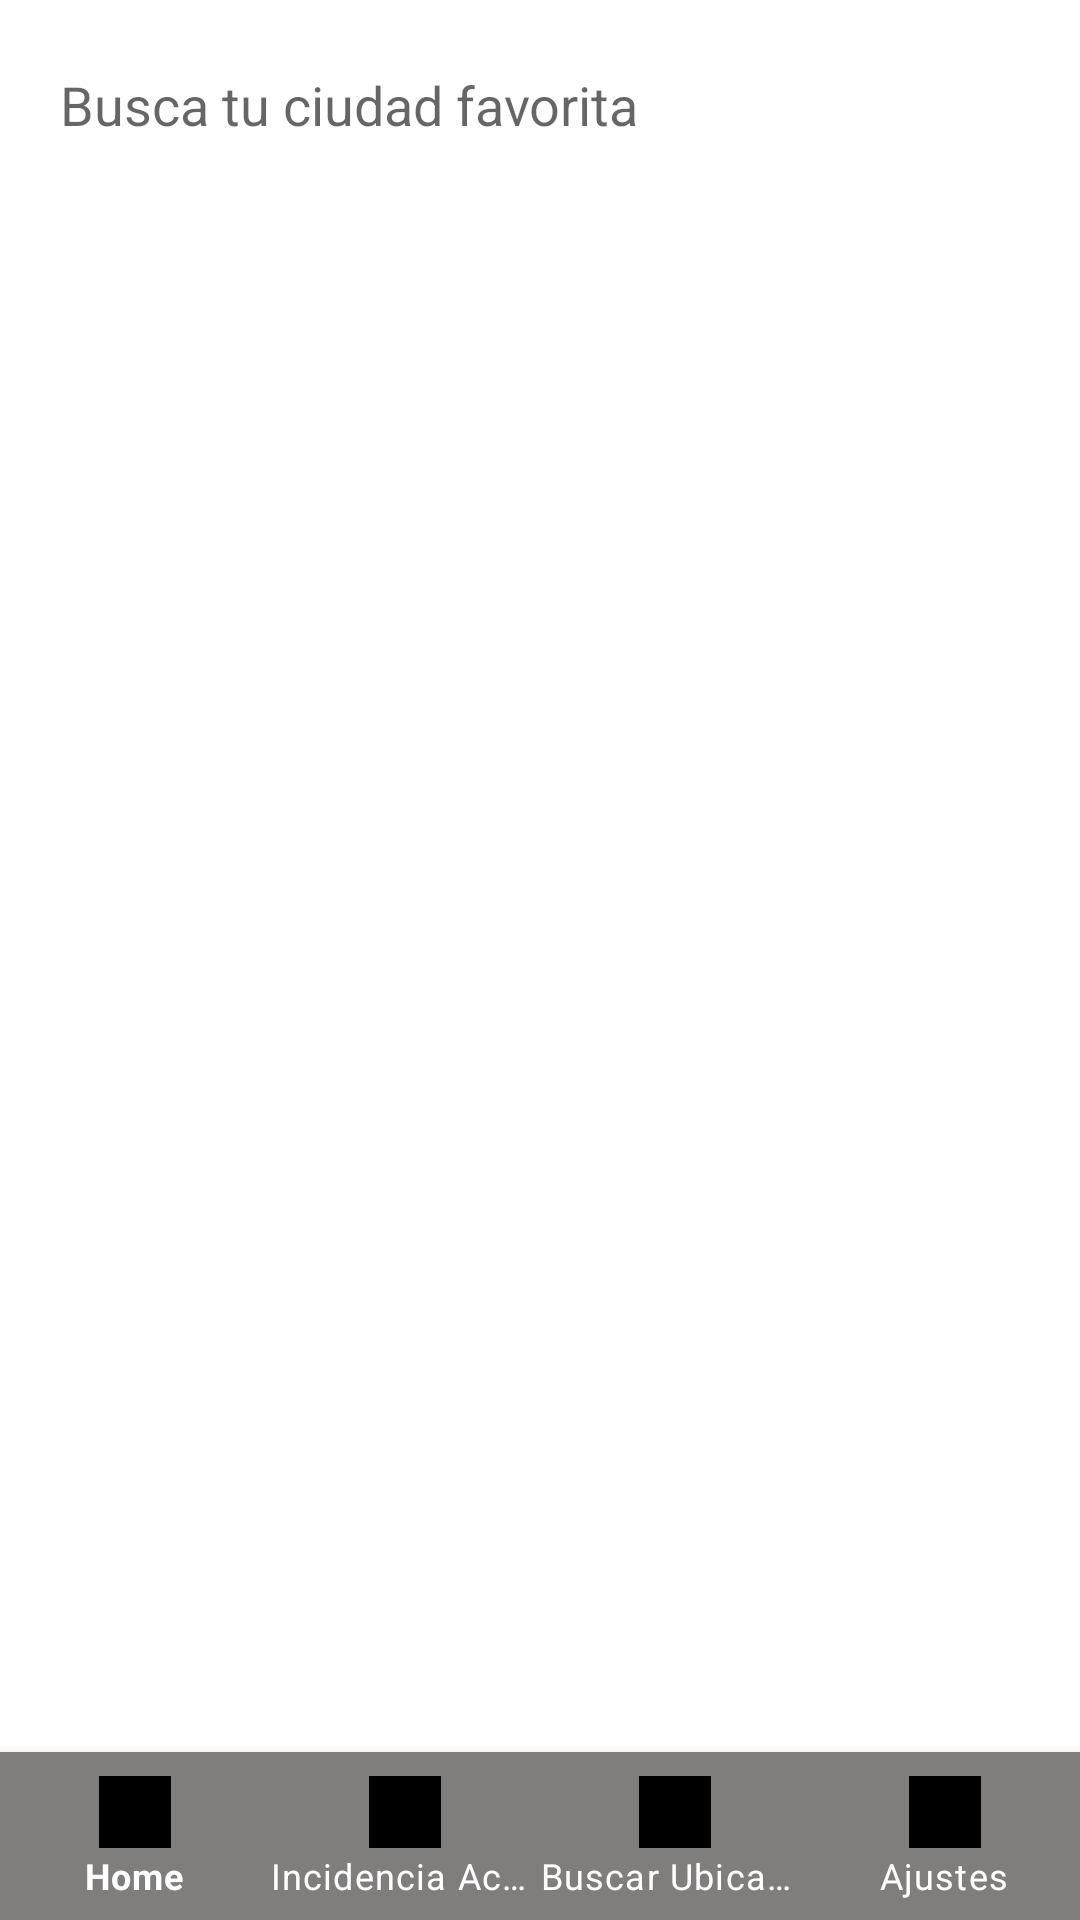

Reconstruct the res/layout file that produces this screen, plus the resources it refers to.
<!-- AndroidManifest.xml: application theme Theme.InfoCovid -->
<!-- res/layout/activity_search.xml -->
<?xml version="1.0" encoding="UTF-8"?>
<androidx.constraintlayout.widget.ConstraintLayout
    tools:context=".SearchActivity"
    android:layout_height="match_parent"
    android:layout_width="match_parent"
    xmlns:tools="http://schemas.android.com/tools"
    xmlns:app="http://schemas.android.com/apk/res-auto"
    xmlns:android="http://schemas.android.com/apk/res/android"
    android:background="@drawable/background_search_activity">
    // Barra de navegacion
    <com.google.android.material.bottomnavigation.BottomNavigationView
        android:layout_height="wrap_content"
        android:layout_width="match_parent"
        app:menu="@menu/bottom_navigation"
        app:layout_constraintStart_toStartOf="parent"
        app:layout_constraintBottom_toBottomOf="parent"
        app:itemIconTint="@color/black"
        app:itemTextColor="#ffffff"
        android:background="#807D7D"
        app:labelVisibilityMode="labeled"
        android:id="@+id/bottomNavigation">
    </com.google.android.material.bottomnavigation.BottomNavigationView>

    <AutoCompleteTextView
        android:layout_height="50dp"
        android:layout_width="match_parent"
        android:id="@+id/searchComunity"
        app:layout_constraintTop_toTopOf="parent"
        app:layout_constraintRight_toRightOf="parent"
        app:layout_constraintLeft_toLeftOf="parent"
        android:inputType="textAutoComplete"
        android:hint="Busca tu ciudad favorita"
        android:layout_marginRight="20dp"
        android:layout_marginLeft="20dp"
        android:layout_marginTop="10dp"
        android:background="@color/white" />















</androidx.constraintlayout.widget.ConstraintLayout>
<!-- resources referenced by this layout -->
<resources>
  <style name="Theme.InfoCovid" parent="Theme.MaterialComponents.DayNight.NoActionBar">
          
          <item name="colorPrimary">@color/purple_500</item>
          <item name="colorPrimaryVariant">@color/purple_700</item>
          <item name="colorOnPrimary">@color/white</item>
          
          <item name="colorSecondary">@color/teal_200</item>
          <item name="colorSecondaryVariant">@color/teal_700</item>
          <item name="colorOnSecondary">@color/black</item>
          
          <item name="android:statusBarColor" tools:targetApi="l">?attr/colorPrimaryVariant</item>
          
      </style>
  <!-- not gathered from this repository: default colours our renderer supplied (Android Studio template values) -->
  <color name="purple_500">#FF6200EE</color>
  <color name="purple_700">#FF3700B3</color>
  <color name="teal_200">#FF03DAC5</color>
  <color name="teal_700">#FF018786</color>
  <color name="black">#FF000000</color>
  <color name="white">#FFFFFFFF</color>
</resources>
